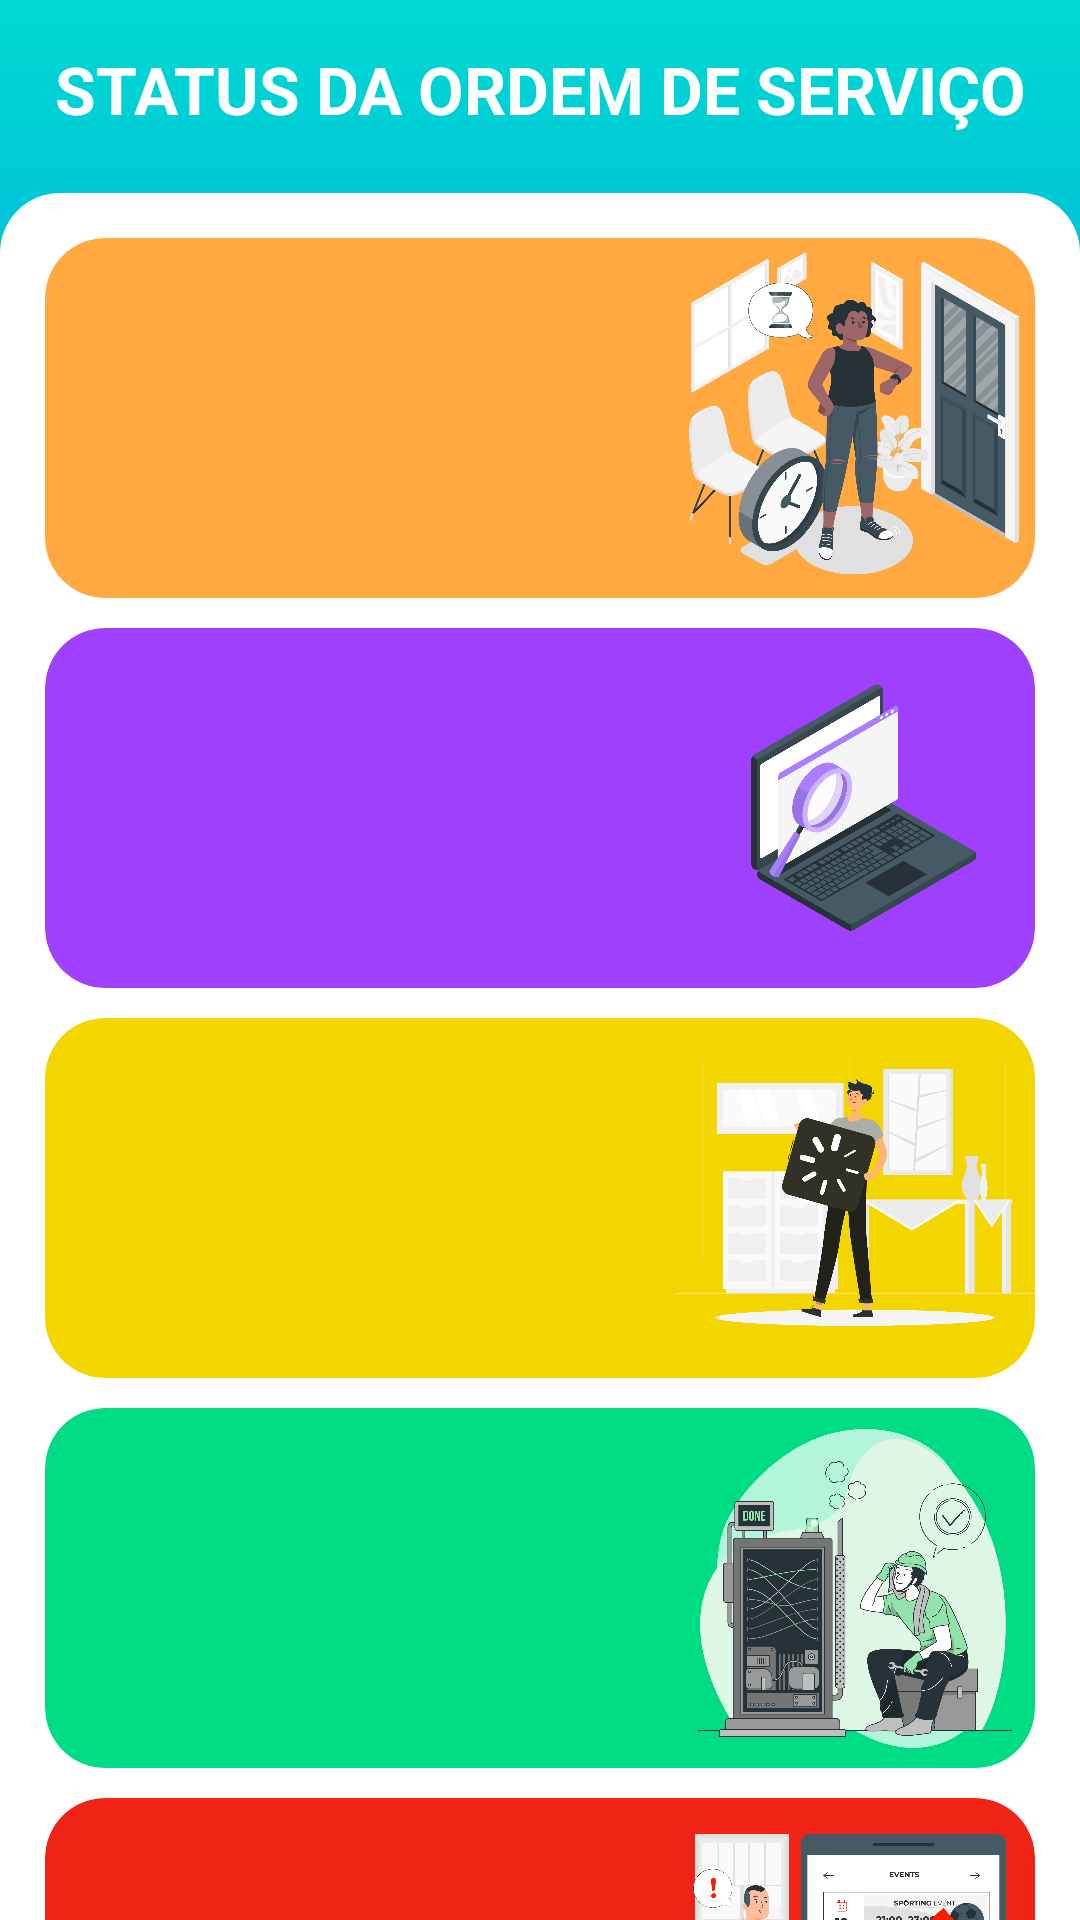

Write the Android layout XML for this screen, with the resource values it uses.
<!-- AndroidManifest.xml: application theme Theme.SistemaIntegradoContinuo -->
<!-- res/layout/fragment_home.xml -->
<?xml version="1.0" encoding="utf-8"?>
<androidx.constraintlayout.widget.ConstraintLayout
    xmlns:android="http://schemas.android.com/apk/res/android"
    xmlns:app="http://schemas.android.com/apk/res-auto"
    xmlns:tools="http://schemas.android.com/tools"
    android:layout_width="match_parent"
    android:layout_height="match_parent"
    android:background="@drawable/shape_app_categorias"
    tools:context=".status.status"
    android:id="@+id/home_page">

    <TextView
        android:id="@+id/status_os"
        android:layout_width="match_parent"
        android:layout_height="wrap_content"
        android:text="STATUS DA ORDEM DE SERVIÇO"
        android:textColor="@color/white"
        android:gravity="center"
        android:layout_marginTop="15dp"
        android:textSize="22dp"
        android:textStyle="bold"
        app:layout_constraintTop_toTopOf="parent" />

    <View
        android:id="@+id/view"
        android:layout_width="match_parent"
        android:layout_height="1px"
        app:layout_constraintBottom_toBottomOf="parent"
        app:layout_constraintTop_toTopOf="parent"
        app:layout_constraintVertical_bias="0.1"/>

    <LinearLayout
        android:id="@+id/container_categorias"
        android:layout_width="match_parent"
        android:layout_height="0dp"
        android:orientation="vertical"
        android:paddingHorizontal="15dp"
        android:paddingTop="15dp"
        android:background="@drawable/shape_container_categorias"
        app:layout_constraintBottom_toBottomOf="parent"
        app:layout_constraintTop_toBottomOf="@id/view" >

        <androidx.core.widget.NestedScrollView
            android:layout_width="match_parent"
            android:layout_height="match_parent">

            <LinearLayout
                android:layout_width="match_parent"
                android:layout_height="match_parent"
                android:orientation="vertical">

                <androidx.cardview.widget.CardView
                    android:id="@+id/os_Pendentes"
                    android:layout_width="match_parent"
                    android:layout_height="120dp"
                    app:cardBackgroundColor="@color/cor_investimentos"
                    app:cardCornerRadius="20dp"
                    app:cardElevation="0dp"
                    >
                    <TextView
                        android:id="@+id/textOsPendente"
                        android:layout_width="match_parent"
                        android:layout_height="wrap_content"
                        android:text=""
                        android:textColor="@color/white"
                        android:textSize="22dp"
                        android:layout_gravity="center"
                        android:paddingHorizontal="20dp"
                        android:textStyle="bold" />
                    <ImageView
                        android:layout_width="120dp"
                        android:layout_height="match_parent"
                        android:layout_gravity="end"
                        android:src="@drawable/pendente"/>
                </androidx.cardview.widget.CardView>

                <View
                    android:layout_width="match_parent"
                    android:layout_height="10dp"/>

                <androidx.cardview.widget.CardView
                    android:id="@+id/os_em_andamento"
                    android:layout_width="match_parent"
                    android:layout_height="120dp"
                    app:cardBackgroundColor="@color/cor_noticias"
                    app:cardCornerRadius="20dp"
                    app:cardElevation="0dp"
                    >
                    <TextView
                        android:id="@+id/textOsAndamento"
                        android:layout_width="match_parent"
                        android:layout_height="wrap_content"
                        android:text=""
                        android:textColor="@color/white"
                        android:textSize="22dp"
                        android:layout_gravity="center"
                        android:paddingHorizontal="20dp"
                        android:textStyle="bold" />
                    <ImageView
                        android:layout_width="120dp"
                        android:layout_height="match_parent"
                        android:layout_gravity="end"
                        android:src="@drawable/image_noticias_category"/>
                </androidx.cardview.widget.CardView>
                <View
                    android:layout_width="match_parent"
                    android:layout_height="10dp"/>

                <androidx.cardview.widget.CardView
                    android:id="@+id/Aguardando_aprovação"
                    android:layout_width="match_parent"
                    android:layout_height="120dp"
                    app:cardBackgroundColor="@color/cor_musicas"
                    app:cardCornerRadius="20dp"
                    app:cardElevation="0dp"
                    >
                    <TextView
                        android:id="@+id/textAprovClient"
                        android:layout_width="match_parent"
                        android:layout_height="wrap_content"
                        android:text=""
                        android:textColor="@color/white"
                        android:textSize="22dp"
                        android:layout_gravity="center"
                        android:paddingHorizontal="20dp"
                        android:textStyle="bold" />
                    <ImageView
                        android:layout_width="120dp"
                        android:layout_height="match_parent"
                        android:layout_gravity="end"
                        android:src="@drawable/aguardando"/>
                </androidx.cardview.widget.CardView>

                <View
                    android:layout_width="match_parent"
                    android:layout_height="10dp"/>

                <androidx.cardview.widget.CardView
                    android:id="@+id/finalizadas"
                    android:layout_width="match_parent"
                    android:layout_height="120dp"
                    app:cardBackgroundColor="@color/cor_videos"
                    app:cardCornerRadius="20dp"
                    app:cardElevation="0dp"
                    >
                    <TextView
                        android:id="@+id/textFinalizadas"
                        android:layout_width="match_parent"
                        android:layout_height="wrap_content"
                        android:text=""
                        android:textColor="@color/white"
                        android:textSize="22dp"
                        android:layout_gravity="center"
                        android:paddingHorizontal="20dp"
                        android:textStyle="bold" />
                    <ImageView
                        android:layout_width="120dp"
                        android:layout_height="match_parent"
                        android:layout_gravity="end"
                        android:src="@drawable/done"/>
                </androidx.cardview.widget.CardView>

                <View
                    android:layout_width="match_parent"
                    android:layout_height="10dp"/>

                <androidx.cardview.widget.CardView
                    android:id="@+id/canceladas"
                    android:layout_width="match_parent"
                    android:layout_height="120dp"
                    app:cardBackgroundColor="@color/red"
                    app:cardCornerRadius="20dp"
                    app:cardElevation="0dp"
                    >
                    <TextView
                        android:id="@+id/textCanceladas"
                        android:layout_width="match_parent"
                        android:layout_height="wrap_content"
                        android:text=""
                        android:textColor="@color/white"
                        android:textSize="22dp"
                        android:layout_gravity="center"
                        android:paddingHorizontal="20dp"
                        android:textStyle="bold" />
                    <ImageView
                        android:layout_width="120dp"
                        android:layout_height="match_parent"
                        android:layout_gravity="end"
                        android:src="@drawable/cancelada"/>
                </androidx.cardview.widget.CardView>

            </LinearLayout>
        </androidx.core.widget.NestedScrollView>

    </LinearLayout>

</androidx.constraintlayout.widget.ConstraintLayout>
<!-- resources referenced by this layout -->
<resources>
  <color name="cor_investimentos">#BFFF8C00</color>
  <color name="cor_musicas">#F3D500</color>
  <color name="cor_noticias">#BF8000FF</color>
  <color name="cor_videos">#00DC84</color>
  <color name="red">#EF2316</color>
  <color name="white">#FFFFFFFF</color>
  <!-- drawable aguardando: png bitmap (drawable, 224261 bytes) -->
  <!-- drawable cancelada: png bitmap (drawable, 334434 bytes) -->
  <!-- drawable done: png bitmap (drawable, 377004 bytes) -->
  <!-- drawable image_noticias_category: png bitmap (drawable, 239819 bytes) -->
  <!-- drawable pendente: png bitmap (drawable, 435526 bytes) -->
  <!-- drawable shape_app_categorias (drawable) -->
  <?xml version="1.0" encoding="utf-8"?>
  <shape xmlns:android="http://schemas.android.com/apk/res/android">
  <gradient
      android:startColor="@color/cor_top"
      android:endColor="@color/cor_bottom"
      android:angle="60"
      />
  </shape>
  <!-- drawable shape_container_categorias (drawable) -->
  <?xml version="1.0" encoding="utf-8"?>
  <shape xmlns:android="http://schemas.android.com/apk/res/android">
  <solid android:color="@color/white"/>
      <corners
          android:topRightRadius="20dp"
          android:topLeftRadius="20dp"
          />
  </shape>
  <style name="Theme.SistemaIntegradoContinuo" parent="Theme.MaterialComponents.DayNight.NoActionBar">
          
          <item name="colorPrimary">@color/purple_200</item>
          <item name="colorPrimaryVariant">@color/purple_700</item>
          <item name="colorOnPrimary">@color/white</item>
          
          <item name="colorSecondary">@color/teal_200</item>
          <item name="colorSecondaryVariant">@color/teal_700</item>
          <item name="colorOnSecondary">@color/black</item>
          
          <item name="android:statusBarColor">?attr/colorPrimaryVariant</item>
          
      </style>
  <color name="cor_top">#00DAD2</color>
  <color name="cor_bottom">#002AFF</color>
  <color name="purple_200">#134254</color>
  <color name="purple_700">#134254</color>
  <color name="teal_200">#FF03DAC5</color>
  <color name="teal_700">#134254</color>
  <color name="black">#FF000000</color>
</resources>
